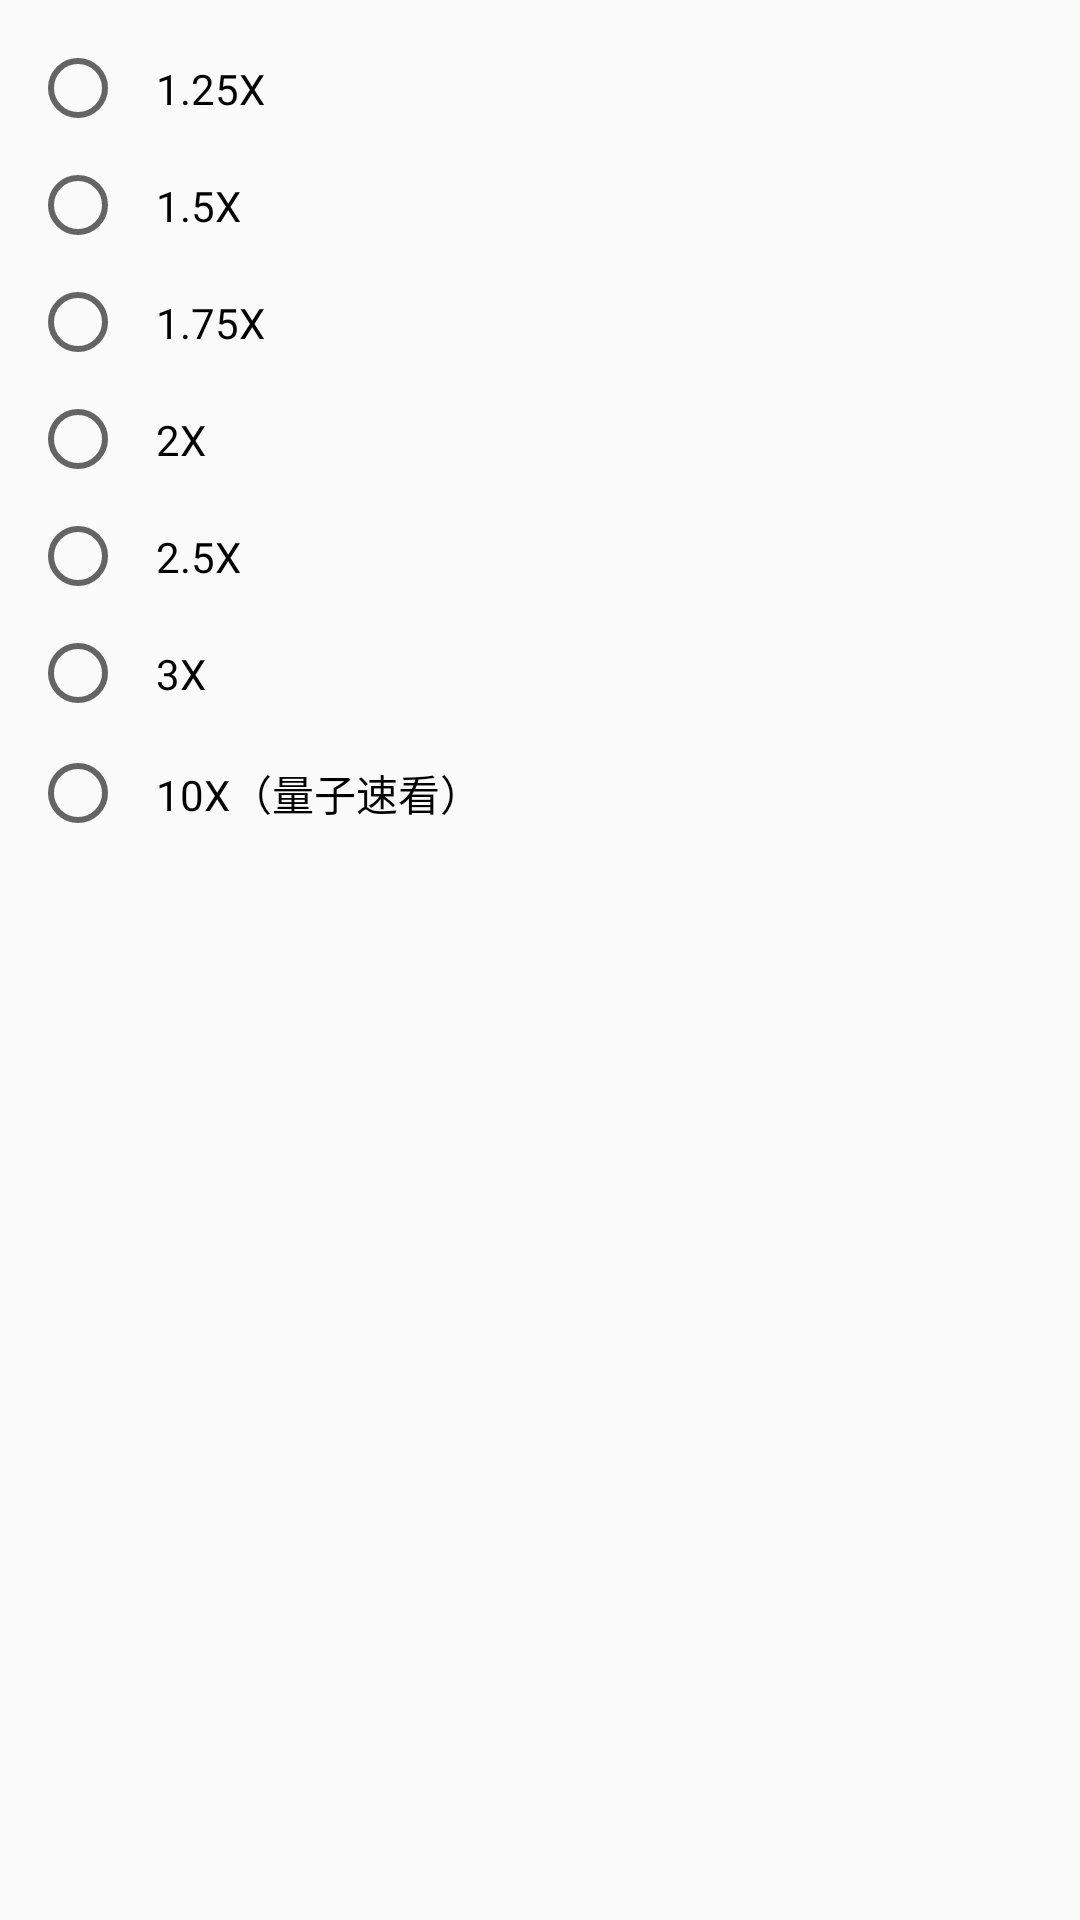

Produce the Android XML layout that renders to this screen, including the resource entries it uses.
<!-- AndroidManifest.xml: application theme Theme.Red -->
<!-- res/layout/dialog_speed.xml -->
<?xml version="1.0" encoding="utf-8"?>
<LinearLayout xmlns:android="http://schemas.android.com/apk/res/android"
    android:layout_width="match_parent"
    android:layout_height="match_parent"
    android:orientation="vertical"
    android:padding="10dp">

    <RadioGroup
        android:layout_width="match_parent"
        android:layout_height="wrap_content">

        <RadioButton
            android:id="@+id/rb_125"
            android:layout_width="match_parent"
            android:layout_height="wrap_content"
            android:padding="10dp"
            android:text="1.25X"
            android:textColor="@color/black" />

        <RadioButton
            android:id="@+id/rb_15"
            android:layout_width="match_parent"
            android:layout_height="wrap_content"
            android:padding="10dp"
            android:text="1.5X"
            android:textColor="@color/black" />

        <RadioButton
            android:id="@+id/rb_175"
            android:layout_width="match_parent"
            android:layout_height="wrap_content"
            android:padding="10dp"
            android:text="1.75X"
            android:textColor="@color/black" />

        <RadioButton
            android:id="@+id/rb_2"
            android:layout_width="match_parent"
            android:layout_height="wrap_content"
            android:padding="10dp"
            android:text="2X"
            android:textColor="@color/black" />

        <RadioButton
            android:id="@+id/rb_25"
            android:layout_width="match_parent"
            android:layout_height="wrap_content"
            android:padding="10dp"
            android:text="2.5X"
            android:textColor="@color/black" />

        <RadioButton
            android:id="@+id/rb_3"
            android:layout_width="match_parent"
            android:layout_height="wrap_content"
            android:padding="10dp"
            android:text="3X"
            android:textColor="@color/black" />

        <RadioButton
            android:id="@+id/rb_10"
            android:layout_width="match_parent"
            android:layout_height="wrap_content"
            android:padding="10dp"
            android:text="10X（量子速看）"
            android:textColor="@color/black" />

    </RadioGroup>
</LinearLayout>
<!-- resources referenced by this layout -->
<resources>
  <color name="black">#FF000000</color>
  <style name="Theme.Red" parent="Theme.MaterialComponents.DayNight.NoActionBar.Bridge">
          
          <item name="colorPrimary">@color/red</item>
          <item name="colorPrimaryVariant">@color/red</item>
          <item name="colorOnPrimary">@color/white</item>
          
          <item name="colorSecondary">@color/red</item>
          <item name="colorSecondaryVariant">@color/red</item>
          <item name="colorOnSecondary">@color/black</item>
          
          <item name="android:statusBarColor">@color/red</item>
          
          <item name="mainColor">@color/red</item>
          <item name="mainColorBg">@color/red_</item>
      </style>
  <color name="red">#F44336</color>
  <color name="white">#FFFFFFFF</color>
  <color name="red_">#9FF44336</color>
</resources>
